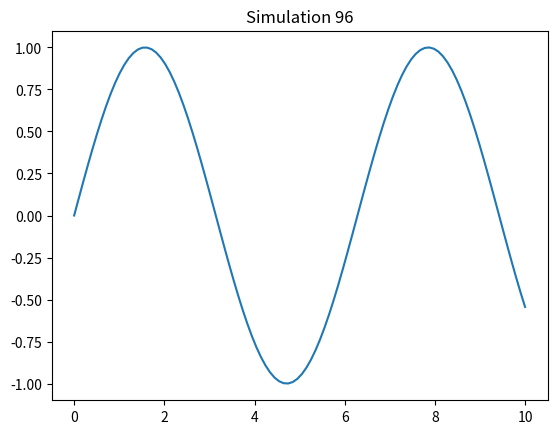

Recreate this plot in Python.
%matplotlib inline
import numpy as np
import matplotlib.pyplot as plt
x = np.linspace(0, 10, 100)
y = np.sin(x)
plt.plot(x, y)
plt.title('Simulation 96')
plt.show()
